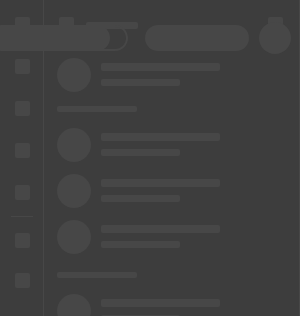
t = 0.00 s
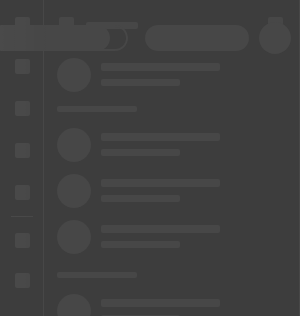
t = 0.25 s
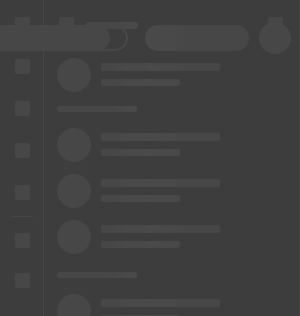
t = 0.50 s
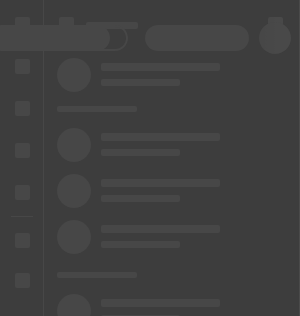
t = 0.75 s

The animated SVG that drew these frames (rendered in a browser with its animation timeline set to each time). Animation: 1 SMIL element (animate=1); one cycle of 1.00 s, repeats indefinitely.

<svg xmlns:xlink="http://www.w3.org/1999/xlink" id="svg_wrapper" xmlns="http://www.w3.org/2000/svg"  viewBox="0 0 1200 100%" preserveAspectRatio="xMinYMin meet" style="width: 100%; height: 1200px">
    <svg height="1200px">
        <rect fill="#313131" width="100%" height="1200"/>
        <rect fill="#3d3d3d"    width="100%" height="67" x="0" y="0"/>
        <rect fill="#3d3d3d"    width="300" height="1200" x="0" y="0"/>
    </svg>

    <svg height="1200px"  width="80%" id="postBg" x="300" y="67">
        <defs>
            <g id="messageBg4">
                <rect fill="#3D3D3D" rx="10" ry="10" width="351" height="78" x="45" y="0"/>
            </g>
            <g id="messageBg4long">
                <rect fill="#3D3D3D" rx="10" ry="10" width="516" height="78" x="45" y="0"/>
            </g>
            <g id="messageBg3">
                <rect fill="#3D3D3D" rx="10" ry="10" width="295" height="61" x="45" y="0"/>
            </g>
        </defs>
        <use xlink:href="#messageBg4" y="57" x="57"/>
        <use xlink:href="#messageBg4long" y="142" x="57"/>
        <use xlink:href="#messageBg3" y="230" x="57"/>
        <use xlink:href="#messageBg3" y="344" x="57"/>
        <use xlink:href="#messageBg3" y="415" x="57"/>
        <use xlink:href="#messageBg3" y="487" x="57"/>
        <use xlink:href="#messageBg3" y="595" x="57"/>
        <use xlink:href="#messageBg3" y="667" x="57"/>
        <use xlink:href="#messageBg3" y="739" x="57"/>
        <use xlink:href="#messageBg3" y="811" x="57"/>
    </svg>

    <svg height="1200px"  width="80%" id="messages" x="300" y="67">
        <defs>
            <g id="messageContent4">
                <circle cx="17" cy="17" r="17" fill="#474747"/>
                <rect fill="#474747" rx="2" ry="2" width="315" height="7" x="59" y="12"/>
                <rect fill="#474747" rx="2" ry="2" width="315" height="7" x="59" y="27"/>
                <rect fill="#474747" rx="2" ry="2" width="315" height="7" x="59" y="42"/>
                <rect fill="#474747" rx="2" ry="2" width="149" height="7" x="59" y="57"/>
            </g>
            <g id="messageContent4long">
                <circle cx="17" cy="17" r="17" fill="#474747"/>
                <rect fill="#474747" rx="2" ry="2" width="479" height="7" x="59" y="12"/>
                <rect fill="#474747" rx="2" ry="2" width="479" height="7" x="59" y="27"/>
                <rect fill="#474747" rx="2" ry="2" width="479" height="7" x="59" y="42"/>
                <rect fill="#474747" rx="2" ry="2" width="149" height="7" x="59" y="57"/>
            </g>
            <g id="messageContent3">
                <circle cx="17" cy="17" r="17" fill="#474747"/>
                <rect fill="#474747" rx="2" ry="2" width="266" height="7" x="59" y="12"/>
                <rect fill="#474747" rx="2" ry="2" width="266" height="7" x="59" y="27"/>
                <rect fill="#474747" rx="2" ry="2" width="149" height="7" x="59" y="42"/>
            </g>
        </defs>
        <rect fill="#353535" rx="14" ry="14" width="200" height="28" x="50%" y="13" transform="translate(-150, 0)"/>
        <use xlink:href="#messageContent4" y="57" x="57"/>
        <use xlink:href="#messageContent4long" y="142" x="57"/>
        <use xlink:href="#messageContent3" y="230" x="57"/>
        <rect fill="#353535" rx="14" ry="14" width="200" height="28" x="50%" y="301" transform="translate(-150, 0)"/>
        <use xlink:href="#messageContent3" y="344" x="57"/>
        <use xlink:href="#messageContent3" y="415" x="57"/>
        <use xlink:href="#messageContent3" y="487" x="57"/>
        <rect fill="#353535" rx="14" ry="14" width="200" height="28" x="50%" y="558" transform="translate(-150, 0)"/>
        <use xlink:href="#messageContent3" y="595" x="57"/>
        <use xlink:href="#messageContent3" y="667" x="57"/>
        <use xlink:href="#messageContent3" y="739" x="57"/>
        <use xlink:href="#messageContent3" y="811" x="57"/>
    </svg>

    <svg id="menu" width="100%" x="0" y="-47">
        <rect fill="#474747" rx="2" ry="2" width="15" height="15" x="15" y="64"/>
        <rect fill="#474747" rx="2" ry="2" width="15" height="15" x="15" y="106"/>
        <rect fill="#474747" rx="2" ry="2" width="15" height="15" x="15" y="148"/>
        <rect fill="#474747" rx="2" ry="2" width="15" height="15" x="15" y="190"/>
        <rect fill="#474747" rx="2" ry="2" width="15" height="15" x="15" y="232"/>
        <rect fill="#474747" rx="0" ry="0" width="22" height="1" x="11" y="263"/>
        <rect fill="#474747" rx="2" ry="2" width="15" height="15" x="15" y="280"/>
        <rect fill="#474747" rx="2" ry="2" width="15" height="15" x="15" y="320"/>
        <rect fill="#474747" rx="0" ry="0" width="1" height="1200" x="43" y="0"/>
    </svg>

    <svg id="users" width="100%" x="0" y="0">
        <defs>
            <g id="user">
                <circle cx="17" cy="17" r="17" fill="#474747"/>
                <rect fill="#474747" rx="2" ry="2" width="119" height="8" x="44" y="5"/>
                <rect fill="#474747" rx="2" ry="2" width="79" height="7" x="44" y="21"/>
            </g>
            <g id="usersGroup3">
                <rect fill="#474747" rx="2" ry="2" width="80" height="6" x="0" y="0"/>
                <use xlink:href="#user" y="22" x="0"/>
                <use xlink:href="#user" y="68" x="0"/>
                <use xlink:href="#user" y="114" x="0"/>
            </g>
            <g id="usersGroup2">
                <rect fill="#474747" rx="2" ry="2" width="80" height="6" x="0" y="0"/>
                <use xlink:href="#user" y="22" x="0"/>
                <use xlink:href="#user" y="68" x="0"/>
            </g>
        </defs>
        <rect fill="#474747" rx="2" ry="2" width="15" height="15" x="59" y="17"/>
        <rect fill="#474747" rx="2" ry="2" width="52" height="7" x="86" y="22"/>
        <rect fill="#474747" rx="2" ry="2" width="15" height="15" x="268" y="17"/>
        <use xlink:href="#user" y="58" x="57"/>
        <use xlink:href="#usersGroup3" y="106" x="57"/>
        <use xlink:href="#usersGroup3" y="272" x="57"/>
        <use xlink:href="#usersGroup2" y="434" x="57"/>
        <use xlink:href="#usersGroup2" y="550" x="57"/>
        <use xlink:href="#usersGroup2" y="666" x="57"/>
        <use xlink:href="#usersGroup3" y="782" x="57"/>
        <rect fill="#474747" rx="0" ry="0" width="1" height="1200" x="299" y="0"/>
    </svg>

    <svg id="topNav" width="100%" x="300" y="0">
        <defs>
            <g id="topNavUsers">
                <circle cx="17" cy="17" r="17" fill="#474747"/>
                <rect fill="#474747" rx="2" ry="2" width="119" height="8" x="44" y="5"/>
                <rect fill="#474747" rx="2" ry="2" width="79" height="7" x="44" y="21"/>
            </g>
        </defs>
        <use xlink:href="#topNavUsers" x="16" y="16" />
        <rect fill="#474747" rx="0" ry="0" width="100%" height="1" x="0" y="67"/>
    </svg>

    <svg id="topRightBtn" x="0" y="0">
        <defs>
            <g id="topRightMenu">
                <path fill="#474747" d="M13,26 C5.82029825,26 8.79259876e-16,20.1797017 0,13 C-8.79259876e-16,5.82029825 5.82029825,1.31888981e-15 13,0 L125,0 C132.179702,-1.31888981e-15 138,5.82029825 138,13 C138,20.1797017 132.179702,26 125,26 L13,26 Z M125,2 L113.932453,2.00068302 C117.578435,4.30343537 120,8.36892423 120,13 C120,17.6319165 117.577555,21.6980407 113.930468,24.0005709 L125,24 C131.075132,24 136,19.0751322 136,13 C136,6.92486775 131.075132,2 125,2 Z" />
                <rect fill="#474747" rx="13" ry="13" width="104" height="26" x="155" y="0"/>
                <circle cx="285" cy="13" r="16" fill="#474747"/>
            </g>
        </defs>
        <use fill="#474747" xlink:href="#topRightMenu" width="285" y="25" x="100%" transform="translate(-310, 0)"/>
    </svg>

    <rect id="msk1" width="100%" fill="url(#msk_gd)" mask="url(#mask)" height="1200"/>

    <mask id="mask" fill="white">
        <use xlink:href="#messages"/>
        <use xlink:href="#menu"/>
        <use xlink:href="#users"/>
        <use xlink:href="#topRightBtn"/>
        <use xlink:href="#topNav"/>
    </mask>

    <linearGradient x1="66.6%" y1="50%" x2="33.3%" y2="50%" id="msk_gd">
        <stop stop-color="#fff" stop-opacity="0" offset="0%"/>
        <stop stop-color="#fff" stop-opacity="0.07" offset="50%"/>
        <stop stop-color="#fff" stop-opacity="0" offset="100%"/>
    </linearGradient>

    <animate xlink:href="#msk1" attributeName="x" from="-100%" to="100%" dur="1s" begin="0s" repeatCount="indefinite"/>
</svg>
